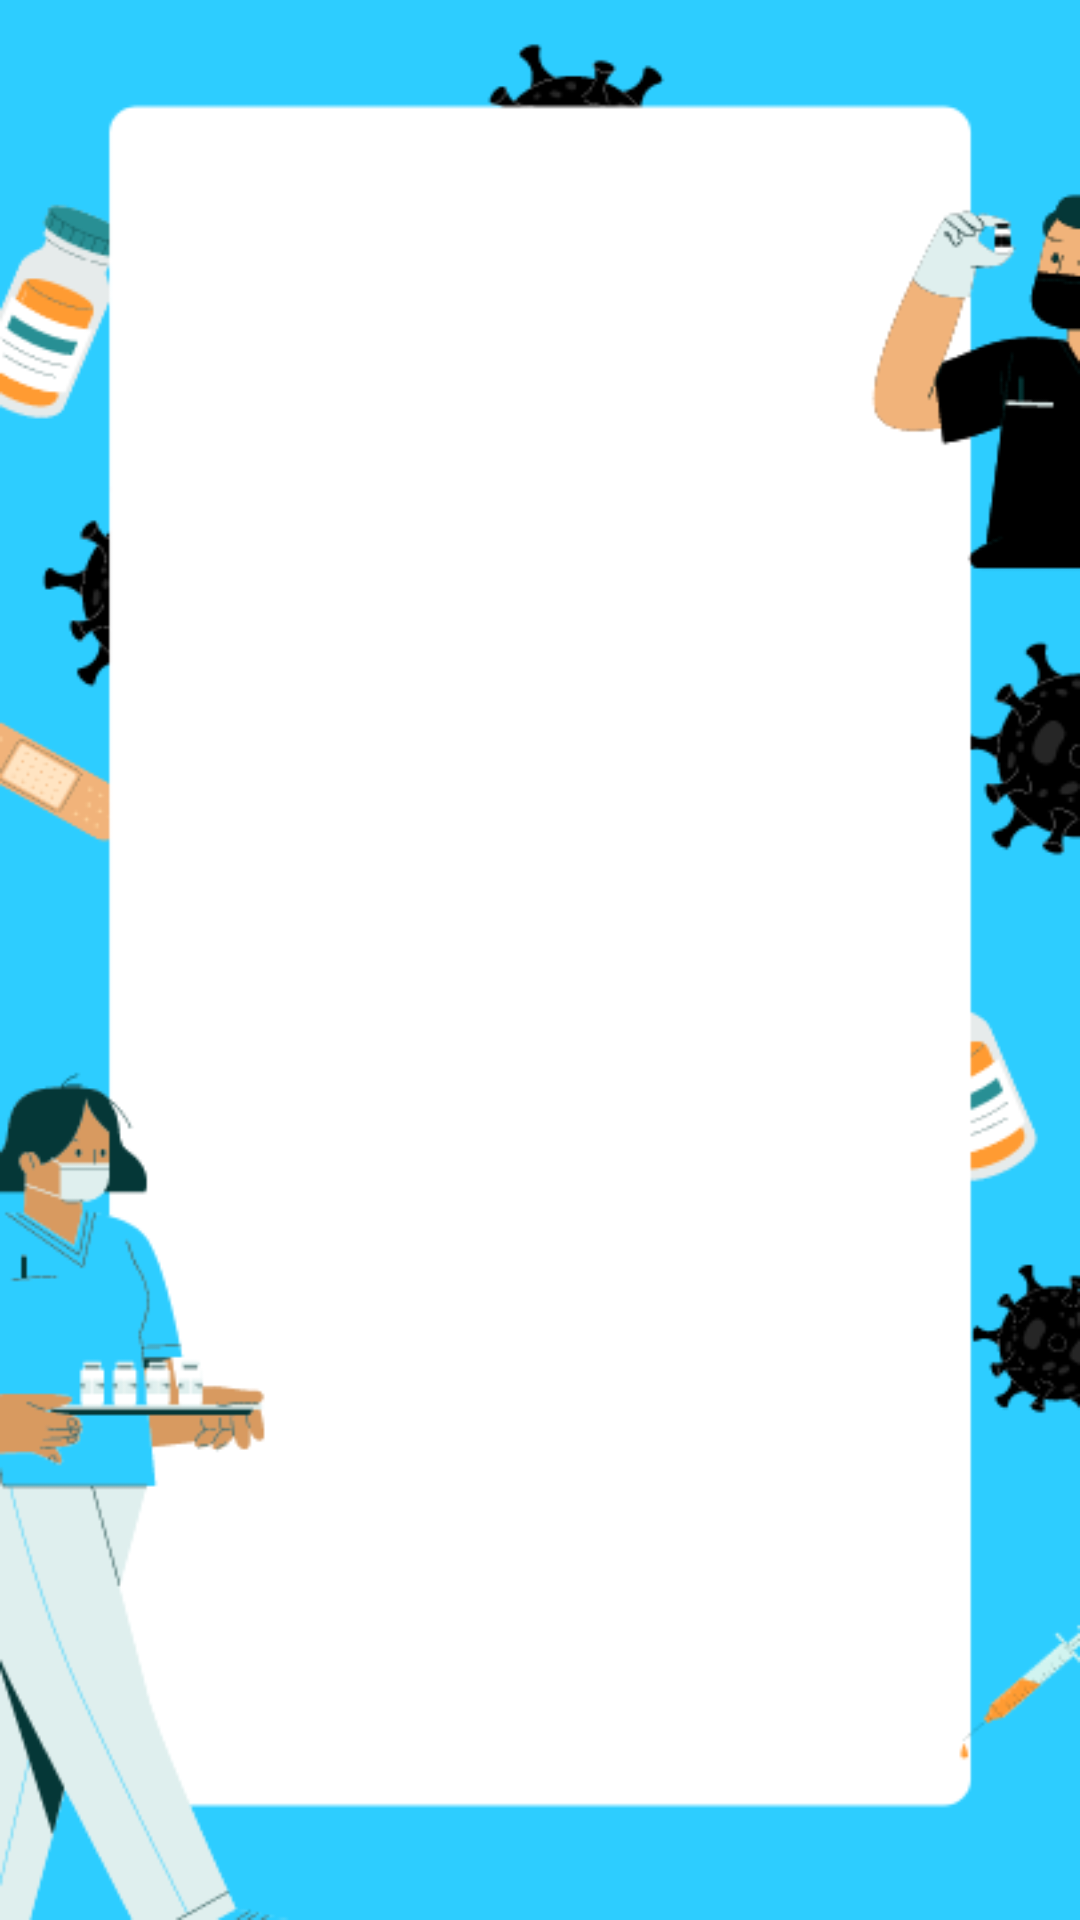

Layout XML and referenced resources for this Android screen:
<!-- AndroidManifest.xml: application theme Theme.Farmacia -->
<!-- res/layout/activity_listar_alunos.xml -->
<?xml version="1.0" encoding="utf-8"?>
<androidx.constraintlayout.widget.ConstraintLayout xmlns:android="http://schemas.android.com/apk/res/android"
    xmlns:app="http://schemas.android.com/apk/res-auto"
    xmlns:tools="http://schemas.android.com/tools"
    android:layout_width="match_parent"
    android:layout_height="match_parent"
    android:background="@drawable/plano_de_fundo"
    tools:context=".ListarAlunosActivity">

    <ListView
        android:id="@+id/lista_alunos"
        android:layout_width="0dp"
        android:layout_height="0dp"
        android:layout_marginStart="8dp"
        android:layout_marginTop="8dp"
        android:layout_marginEnd="8dp"
        android:layout_marginBottom="8dp"
        app:layout_constraintBottom_toBottomOf="parent"
        app:layout_constraintEnd_toEndOf="parent"
        app:layout_constraintStart_toStartOf="parent"
        app:layout_constraintTop_toTopOf="parent" />
</androidx.constraintlayout.widget.ConstraintLayout>
<!-- resources referenced by this layout -->
<resources>
  <!-- drawable plano_de_fundo: png bitmap (drawable, 35357 bytes) -->
  <style name="Theme.Farmacia" parent="Theme.MaterialComponents.DayNight.DarkActionBar">
          
          <item name="colorPrimary">#000000</item>
          <item name="colorPrimaryVariant">#000000</item>
          <item name="colorOnPrimary">@color/white</item>
          
          <item name="colorSecondary">@color/teal_200</item>
          <item name="colorSecondaryVariant">@color/teal_700</item>
          <item name="colorOnSecondary">@color/black</item>
          
          <item name="android:statusBarColor" tools:targetApi="l">?attr/colorPrimaryVariant</item>
          
      </style>
  <!-- not gathered from this repository: default colours our renderer supplied (Android Studio template values) -->
  <color name="teal_200">#FF03DAC5</color>
  <color name="teal_700">#FF018786</color>
  <color name="black">#FF000000</color>
  <color name="white">#FFFFFFFF</color>
</resources>
